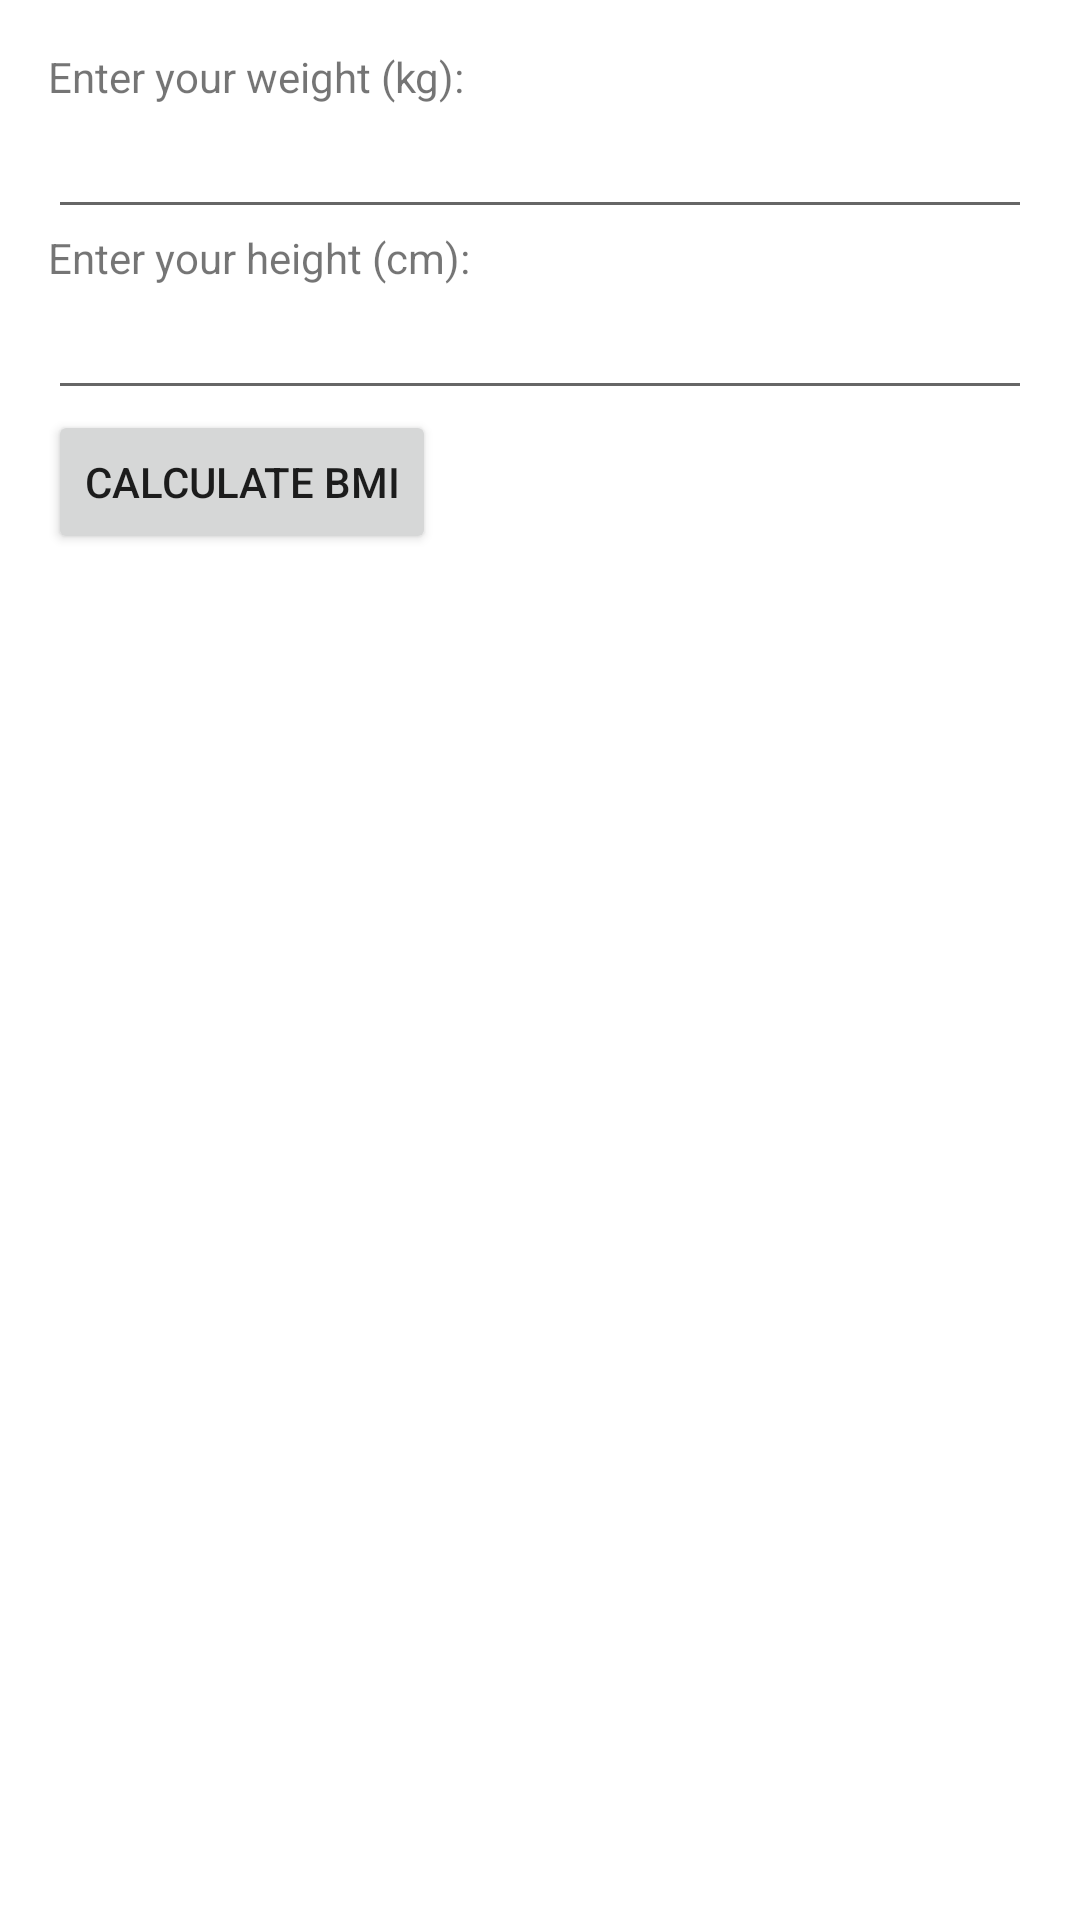

The Android layout XML behind this screen, and the referenced resources:
<!-- AndroidManifest.xml: application theme Theme.WeightOptions -->
<!-- res/layout/bmi_dialog.xml -->
<?xml version="1.0" encoding="utf-8"?>
<LinearLayout
    xmlns:android="http://schemas.android.com/apk/res/android"
    android:layout_width="match_parent"
    android:layout_height="wrap_content"
    android:orientation="vertical"
    android:padding="16dp">

    <TextView
        android:layout_width="wrap_content"
        android:layout_height="wrap_content"
        android:text="Enter your weight (kg):"/>

    <EditText
        android:id="@+id/weight_edit_text"
        android:layout_width="match_parent"
        android:layout_height="wrap_content"
        android:inputType="numberDecimal"/>

    <TextView
        android:layout_width="wrap_content"
        android:layout_height="wrap_content"
        android:text="Enter your height (cm):"/>

    <EditText
        android:id="@+id/height_edit_text"
        android:layout_width="match_parent"
        android:layout_height="wrap_content"
        android:inputType="numberDecimal"/>

    <Button
        android:id="@+id/calculate_button"
        android:layout_width="wrap_content"
        android:layout_height="wrap_content"
        android:text="Calculate BMI" />


</LinearLayout>
<!-- resources referenced by this layout -->
<resources>
  <style name="Theme.WeightOptions" parent="Theme.MaterialComponents.DayNight.DarkActionBar">
          
          <item name="colorPrimary">#FF006B</item>
          <item name="colorPrimaryVariant">@color/purple_700</item>
          <item name="colorOnPrimary">@color/white</item>
          
          <item name="colorSecondary">@color/teal_200</item>
          <item name="colorSecondaryVariant">@color/teal_700</item>
          <item name="colorOnSecondary">@color/black</item>
          
          <item name="android:statusBarColor">#FF006B</item>
          
      </style>
  <!-- not gathered from this repository: default colours our renderer supplied (Android Studio template values) -->
  <color name="purple_700">#FF3700B3</color>
  <color name="teal_200">#FF03DAC5</color>
  <color name="teal_700">#FF018786</color>
  <color name="black">#FF000000</color>
  <color name="white">#FFFFFFFF</color>
</resources>
